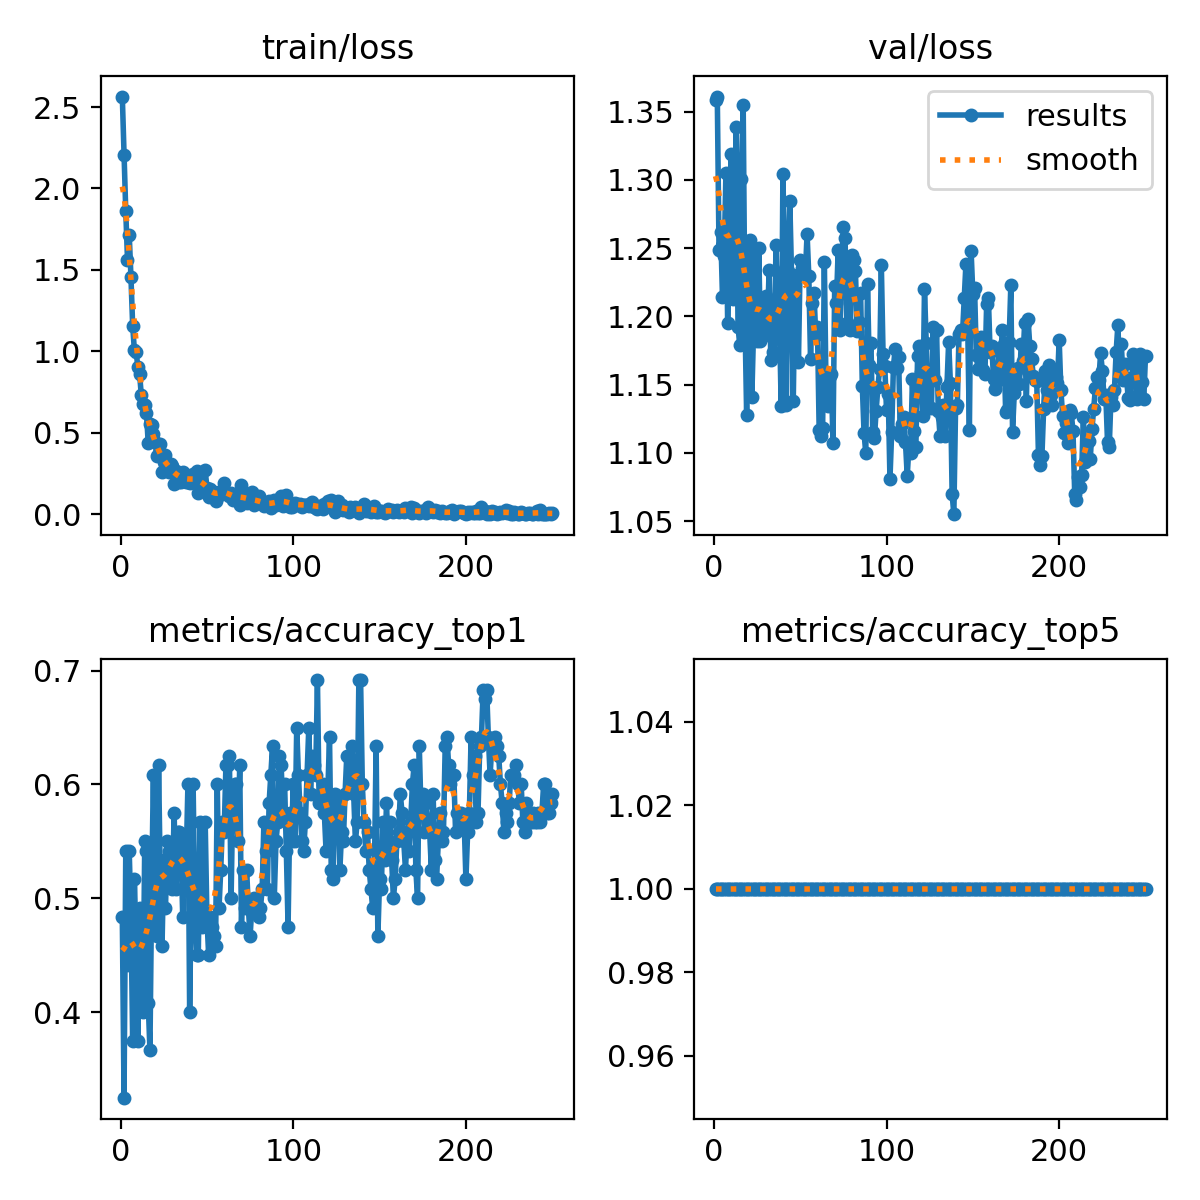

Values plotted in this chart, from the file beside it:
epoch, train/loss, metrics/accuracy_top1, metrics/accuracy_top5, val/loss, lr/pg0, lr/pg1, lr/pg2
1, 2.564, 0.4833, 1, 1.358, 0.0002345, 0.0002345, 0.0002345
2, 2.204, 0.325, 1, 1.361, 0.0004706, 0.0004706, 0.0004706
3, 1.859, 0.5417, 1, 1.249, 0.0007049, 0.0007049, 0.0007049
4, 1.563, 0.4417, 1, 1.262, 0.0007055, 0.0007055, 0.0007055
5, 1.717, 0.5417, 1, 1.214, 0.0007055, 0.0007055, 0.0007055
6, 1.457, 0.4833, 1, 1.244, 0.0007027, 0.0007027, 0.0007027
7, 1.157, 0.375, 1, 1.305, 0.0006999, 0.0006999, 0.0006999
8, 1.006, 0.5167, 1, 1.195, 0.000697, 0.000697, 0.000697
9, 0.9977, 0.4583, 1, 1.258, 0.0006942, 0.0006942, 0.0006942
10, 0.9049, 0.375, 1, 1.319, 0.0006914, 0.0006914, 0.0006914
11, 0.863, 0.4917, 1, 1.213, 0.0006886, 0.0006886, 0.0006886
12, 0.7305, 0.4333, 1, 1.282, 0.0006857, 0.0006857, 0.0006857
13, 0.6807, 0.4, 1, 1.339, 0.0006829, 0.0006829, 0.0006829
14, 0.6729, 0.55, 1, 1.193, 0.0006801, 0.0006801, 0.0006801
15, 0.6244, 0.5417, 1, 1.179, 0.0006772, 0.0006772, 0.0006772
16, 0.4361, 0.4083, 1, 1.301, 0.0006744, 0.0006744, 0.0006744
17, 0.558, 0.3667, 1, 1.355, 0.0006716, 0.0006716, 0.0006716
18, 0.5461, 0.5083, 1, 1.2, 0.0006688, 0.0006688, 0.0006688
19, 0.4916, 0.6083, 1, 1.128, 0.0006659, 0.0006659, 0.0006659
20, 0.4449, 0.4833, 1, 1.226, 0.0006631, 0.0006631, 0.0006631
21, 0.3556, 0.4667, 1, 1.256, 0.0006603, 0.0006603, 0.0006603
22, 0.3786, 0.6167, 1, 1.141, 0.0006574, 0.0006574, 0.0006574
23, 0.4325, 0.5167, 1, 1.19, 0.0006546, 0.0006546, 0.0006546
24, 0.2597, 0.4583, 1, 1.248, 0.0006518, 0.0006518, 0.0006518
25, 0.3237, 0.5333, 1, 1.182, 0.000649, 0.000649, 0.000649
26, 0.3658, 0.4917, 1, 1.25, 0.0006461, 0.0006461, 0.0006461
27, 0.2923, 0.55, 1, 1.182, 0.0006433, 0.0006433, 0.0006433
28, 0.2582, 0.5417, 1, 1.185, 0.0006405, 0.0006405, 0.0006405
29, 0.3069, 0.5167, 1, 1.211, 0.0006377, 0.0006377, 0.0006377
30, 0.2967, 0.5083, 1, 1.215, 0.0006348, 0.0006348, 0.0006348
31, 0.1897, 0.575, 1, 1.19, 0.000632, 0.000632, 0.000632
32, 0.2692, 0.5083, 1, 1.234, 0.0006292, 0.0006292, 0.0006292
33, 0.2548, 0.5583, 1, 1.168, 0.0006264, 0.0006264, 0.0006264
34, 0.1981, 0.5583, 1, 1.174, 0.0006235, 0.0006235, 0.0006235
35, 0.2012, 0.5417, 1, 1.172, 0.0006207, 0.0006207, 0.0006207
36, 0.2599, 0.4833, 1, 1.252, 0.0006179, 0.0006179, 0.0006179
37, 0.2279, 0.55, 1, 1.197, 0.000615, 0.000615, 0.000615
38, 0.1976, 0.5333, 1, 1.198, 0.0006122, 0.0006122, 0.0006122
39, 0.2014, 0.6, 1, 1.135, 0.0006094, 0.0006094, 0.0006094
40, 0.1905, 0.4, 1, 1.304, 0.0006066, 0.0006066, 0.0006066
41, 0.2285, 0.5167, 1, 1.234, 0.0006037, 0.0006037, 0.0006037
42, 0.2472, 0.6, 1, 1.135, 0.0006009, 0.0006009, 0.0006009
43, 0.222, 0.4917, 1, 1.233, 0.0005981, 0.0005981, 0.0005981
44, 0.2664, 0.45, 1, 1.284, 0.0005952, 0.0005952, 0.0005952
45, 0.1301, 0.45, 1, 1.231, 0.0005924, 0.0005924, 0.0005924
46, 0.2568, 0.5667, 1, 1.138, 0.0005896, 0.0005896, 0.0005896
47, 0.1696, 0.475, 1, 1.228, 0.0005868, 0.0005868, 0.0005868
48, 0.1695, 0.4917, 1, 1.23, 0.0005839, 0.0005839, 0.0005839
49, 0.2715, 0.5667, 1, 1.167, 0.0005811, 0.0005811, 0.0005811
50, 0.1641, 0.4833, 1, 1.241, 0.0005783, 0.0005783, 0.0005783
51, 0.1067, 0.45, 1, 1.236, 0.0005755, 0.0005755, 0.0005755
52, 0.1561, 0.4833, 1, 1.232, 0.0005726, 0.0005726, 0.0005726
53, 0.1143, 0.475, 1, 1.231, 0.0005698, 0.0005698, 0.0005698
54, 0.1392, 0.4667, 1, 1.26, 0.000567, 0.000567, 0.000567
55, 0.08063, 0.4583, 1, 1.23, 0.0005642, 0.0005642, 0.0005642
56, 0.1304, 0.6, 1, 1.169, 0.0005613, 0.0005613, 0.0005613
57, 0.1219, 0.4917, 1, 1.21, 0.0005585, 0.0005585, 0.0005585
58, 0.1434, 0.525, 1, 1.217, 0.0005557, 0.0005557, 0.0005557
59, 0.1279, 0.5667, 1, 1.186, 0.0005528, 0.0005528, 0.0005528
60, 0.1959, 0.5583, 1, 1.193, 0.00055, 0.00055, 0.00055
... 190 more rows
